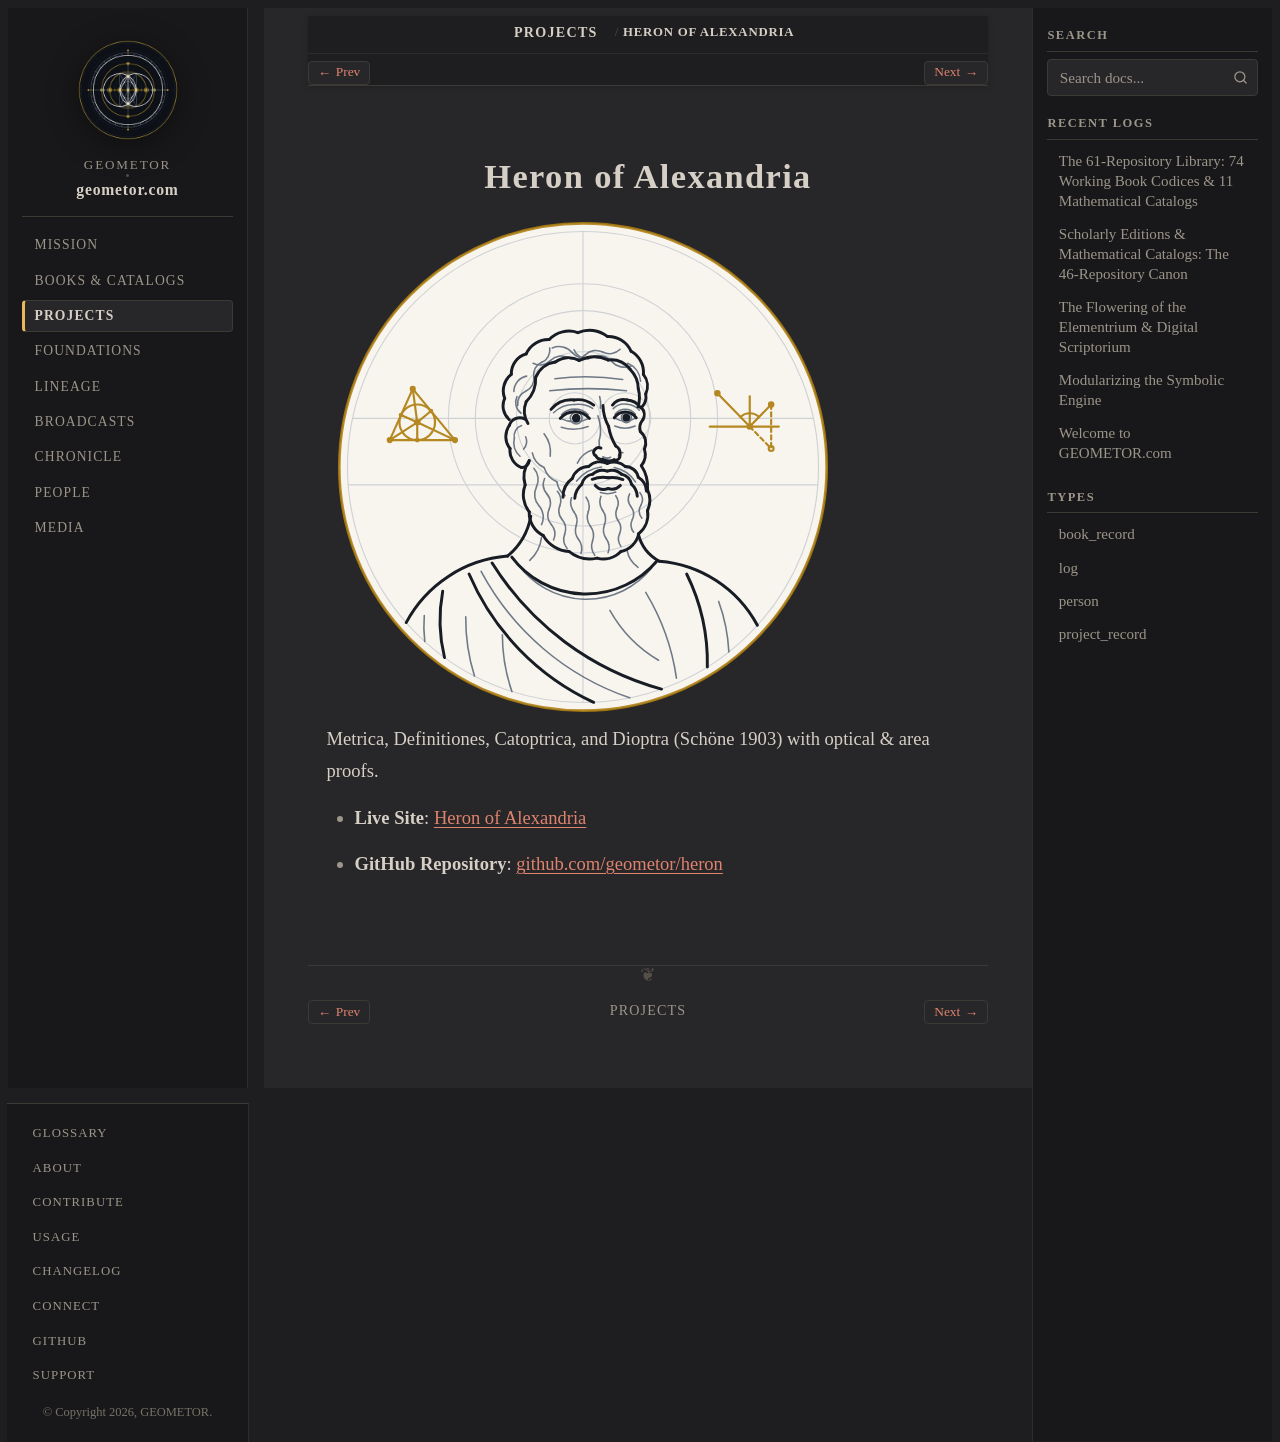

repository: geometor/geometor.com · page: projects/repo_heron.html · generator: sphinx

:type: project_record
:era: Constructive & Projective Geometry
:native_title: geometor/heron
:languages: Greek, English
:site_url: https://geometor.github.io/heron/
:github_url: https://github.com/geometor/heron
:excerpt: Metrica, Definitiones, Catoptrica, and Dioptra (Schöne 1903) with optical & area proofs.

Heron of Alexandria
===================

.. image:: /_static/medallions/heron.svg
   :alt: Heron of Alexandria Medallion

Metrica, Definitiones, Catoptrica, and Dioptra (Schöne 1903) with optical & area proofs.

* **Live Site**: `Heron of Alexandria <https://geometor.github.io/heron/>`_
* **GitHub Repository**: `github.com/geometor/heron <https://github.com/geometor/heron>`_
